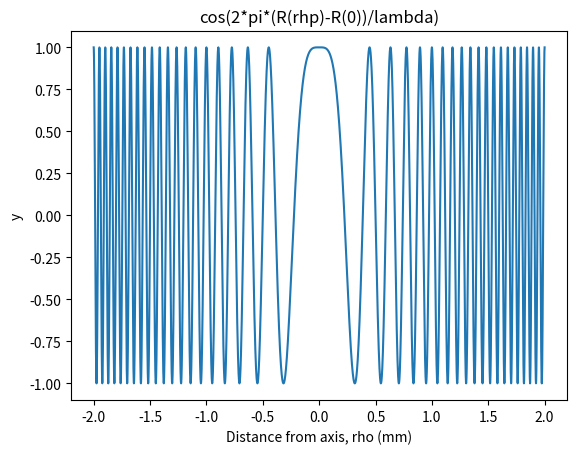

Reproduce this figure in Python.
# -*- coding: utf-8 -*-
"""
Created on Thu Mar  5 12:59:03 2020

[redacted]
"""

import numpy as np
import matplotlib.pyplot as plt

lamb = 1*10**(-6)
rho = np.linspace(-1*2*10**-3,2*10**-3,7000)
Rp = np.sqrt(rho**2+0.1**2)
y = np.cos((2*np.pi*(Rp-0.1))/lamb)

plt.plot(rho*1000, y)

plt.xlabel('Distance from axis, rho (mm)')
plt.ylabel('y')
plt.title('cos(2*pi*(R(rhp)-R(0))/lambda)')